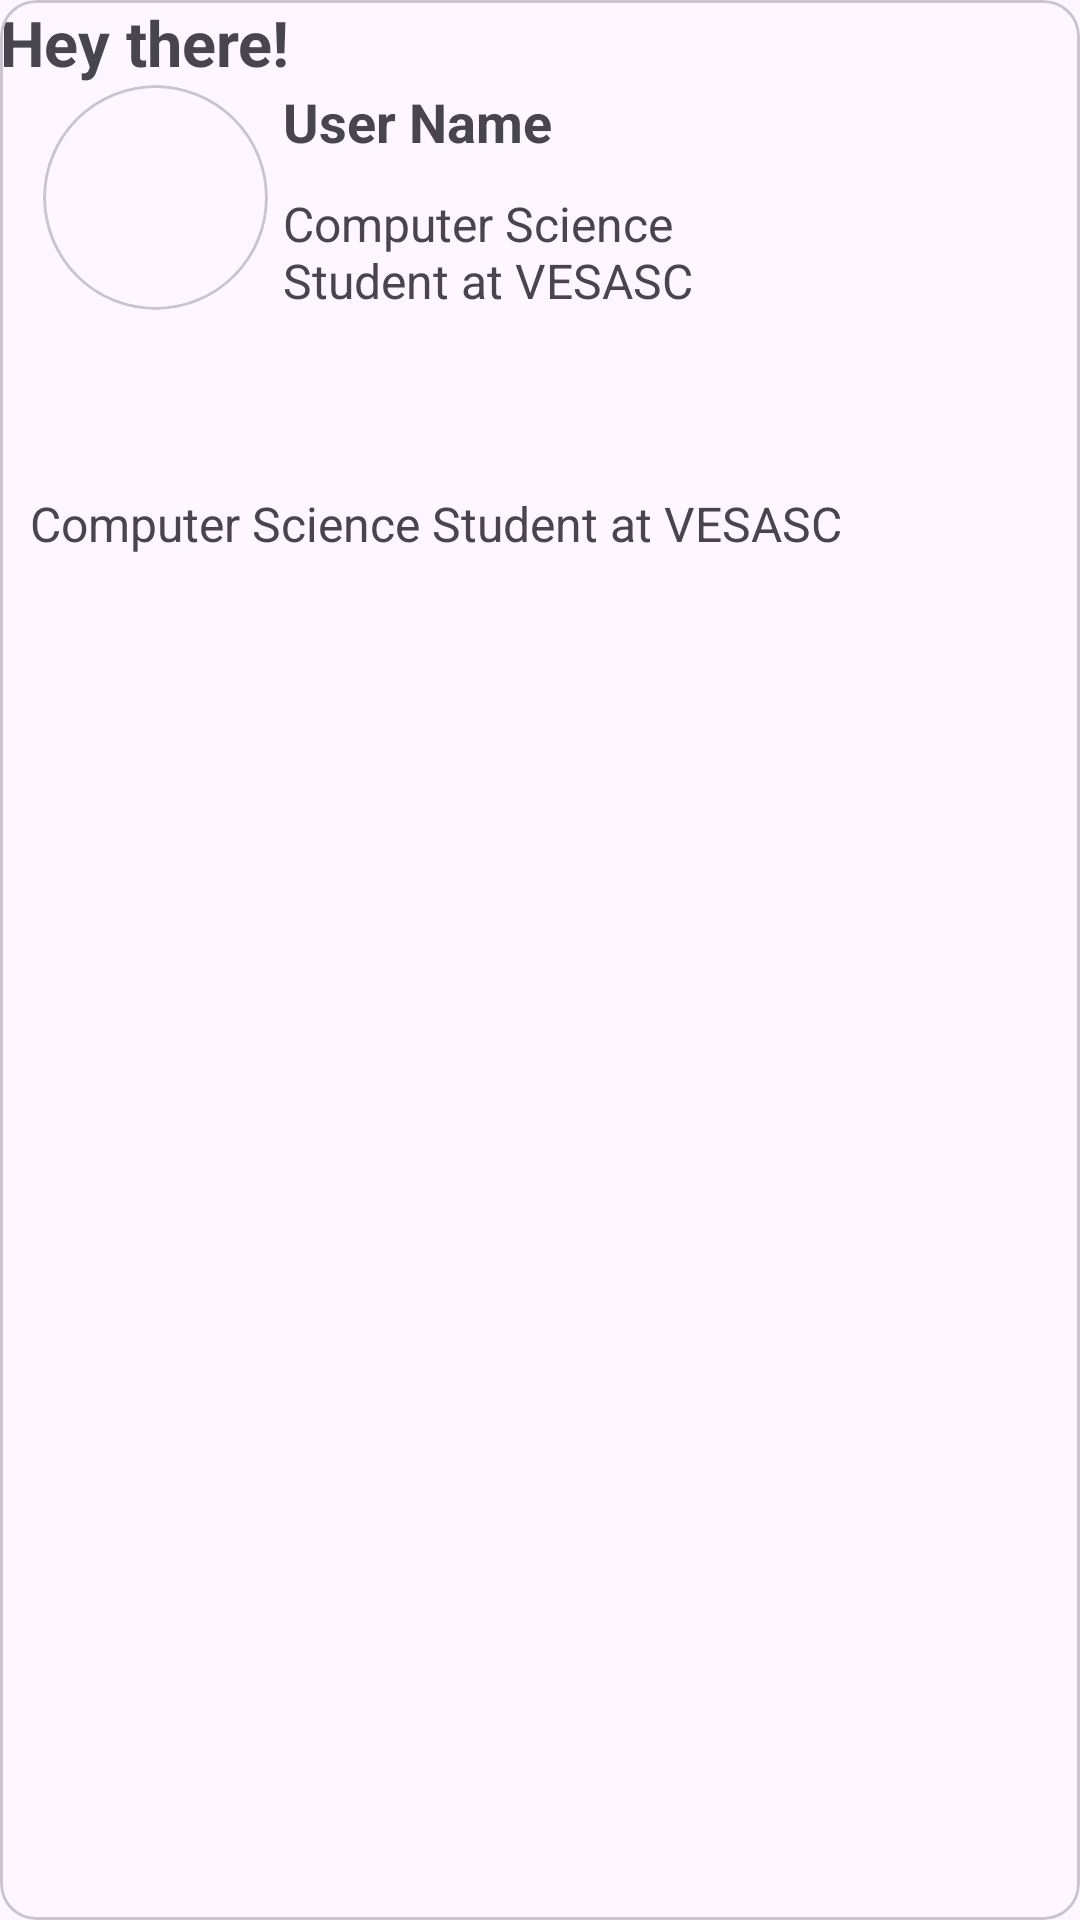

Reconstruct the res/layout file that produces this screen, plus the resources it refers to.
<!-- AndroidManifest.xml: application theme Theme.UnfilteredNoise -->
<!-- res/layout/community_feed.xml -->
<?xml version="1.0" encoding="utf-8"?>
<com.google.android.material.card.MaterialCardView
    xmlns:android="http://schemas.android.com/apk/res/android"
    xmlns:app="http://schemas.android.com/apk/res-auto"
    xmlns:tools="http://schemas.android.com/tools"
    android:layout_width="match_parent"
    android:layout_height="wrap_content">

    <androidx.constraintlayout.widget.ConstraintLayout
        android:layout_width="match_parent"
        android:layout_height="match_parent">

        <com.google.android.material.card.MaterialCardView
            android:id="@+id/cardView"
            android:layout_width="75dp"
            android:layout_height="75dp"
            app:cardCornerRadius="100dp"
            app:layout_constraintEnd_toEndOf="parent"
            app:layout_constraintHorizontal_bias="0.05"
            app:layout_constraintStart_toStartOf="parent"
            app:layout_constraintTop_toBottomOf="@+id/postTitle">

            <androidx.constraintlayout.widget.ConstraintLayout
                android:layout_width="match_parent"
                android:layout_height="match_parent">


                <ImageView
                    android:id="@+id/userIconFeed"
                    android:layout_width="match_parent"
                    android:layout_height="match_parent"
                    android:contentDescription="UserIcon"
                    android:scaleType="centerCrop"
                    app:layout_constraintBottom_toBottomOf="parent"
                    app:layout_constraintEnd_toEndOf="parent"
                    app:layout_constraintHorizontal_bias="0.5"
                    app:layout_constraintStart_toStartOf="parent"
                    app:layout_constraintTop_toTopOf="parent"
                    app:layout_constraintVertical_bias="0.5" />

            </androidx.constraintlayout.widget.ConstraintLayout>

        </com.google.android.material.card.MaterialCardView>

        <TextView
            android:id="@+id/postTitle"
            android:layout_width="match_parent"
            android:layout_height="wrap_content"
            android:text="Hey there!"
            android:textSize="21sp"
            android:textStyle="bold"
            app:layout_constraintEnd_toEndOf="parent"
            app:layout_constraintStart_toStartOf="parent"
            app:layout_constraintTop_toTopOf="parent" />

        <TextView
            android:id="@+id/userNameFeed"
            android:layout_width="wrap_content"
            android:layout_height="wrap_content"
            android:layout_marginStart="5dp"
            android:fontFamily="sans-serif"
            android:text="User Name"
            android:textAlignment="center"
            android:textSize="18sp"
            android:textStyle="bold"
            app:layout_constraintBottom_toBottomOf="parent"
            app:layout_constraintEnd_toEndOf="parent"
            app:layout_constraintHorizontal_bias="0.0"
            app:layout_constraintStart_toEndOf="@+id/cardView"
            app:layout_constraintTop_toBottomOf="@+id/postTitle"
            app:layout_constraintVertical_bias="0.0" />


        <TextView
            android:id="@+id/userHeadingFeed"
            android:layout_width="180dp"
            android:layout_height="wrap_content"
            android:layout_marginStart="5dp"
            android:fontFamily="sans-serif"
            android:maxLines="2"
            android:text="Computer Science Student at VESASC"
            android:textAlignment="viewStart"
            android:textSize="16sp"
            android:textStyle="normal"
            app:layout_constraintBottom_toBottomOf="parent"
            app:layout_constraintEnd_toEndOf="parent"
            app:layout_constraintHorizontal_bias="0.0"
            app:layout_constraintStart_toEndOf="@+id/cardView"
            app:layout_constraintTop_toBottomOf="@+id/userNameFeed"
            app:layout_constraintVertical_bias="0.02" />


        <TextView
            android:id="@+id/postContentFeed"
            android:layout_width="match_parent"
            android:layout_height="wrap_content"
            android:layout_margin="10dp"
            android:fontFamily="sans-serif"
            android:maxLines="2"
            android:text="Computer Science Student at VESASC"
            android:textAlignment="viewStart"
            android:textSize="16sp"
            app:layout_constraintBottom_toBottomOf="parent"
            app:layout_constraintEnd_toEndOf="@+id/userHeadingFeed"
            app:layout_constraintStart_toStartOf="@+id/userHeadingFeed"
            app:layout_constraintTop_toBottomOf="@+id/userHeadingFeed"
            app:layout_constraintVertical_bias="0.1" />

        <ImageView
            android:id="@+id/postContentImage"
            android:layout_width="wrap_content"
            android:layout_height="wrap_content"
            app:layout_constraintBottom_toBottomOf="parent"
            app:layout_constraintEnd_toEndOf="@+id/postContentFeed"
            app:layout_constraintHorizontal_bias="0.50"
            app:layout_constraintStart_toStartOf="@+id/postContentFeed"
            app:layout_constraintTop_toBottomOf="@+id/postContentFeed"
            app:layout_constraintVertical_bias="0.1" />





    </androidx.constraintlayout.widget.ConstraintLayout>

</com.google.android.material.card.MaterialCardView>
<!-- resources referenced by this layout -->
<resources>
  <style name="Theme.UnfilteredNoise" parent="Base.Theme.UnfilteredNoise" />
  <style name="Base.Theme.UnfilteredNoise" parent="Theme.Material3.DayNight.NoActionBar">
          
          
  
          <item name="colorPrimary">#435CFF</item>
          <item name="colorAccent">#FA2250FA</item>
  
      </style>
</resources>
